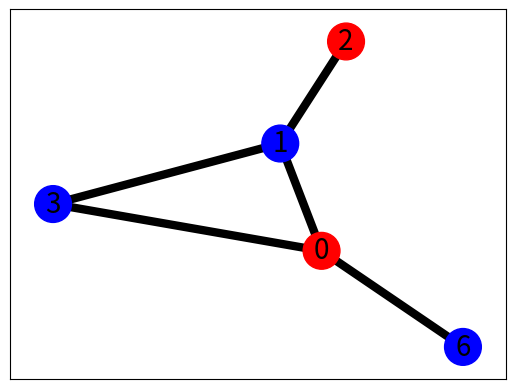

Write Python code to recreate this figure.
#!/bin/env python

import numpy as np
import networkx as nx
import matplotlib.pyplot as plt

exampledata = np.array([[ 0,0,0,0,0,1,1,1,1,1,2,2,2,2,2,1,1,1,1,1 ],
                 [ 0,0,0,0,0,0,1,1,1,1,1,2,2,2,1,1,1,1,0,0 ],
                 [ 0,0,0,0,0,0,0,1,1,1,2,2,2,2,2,1,1,1,0,0 ],
                 [ 0,0,0,0,0,0,1,1,1,1,1,1,1,1,1,1,1,0,0,0 ],
                 [ 0,0,0,0,0,0,0,1,1,1,1,1,1,1,1,0,0,0,0,0 ],
                 [ 0,0,0,0,0,0,0,0,0,1,1,1,1,0,0,0,0,0,0,0 ],
                 [ 0,0,0,6,6,0,0,0,0,3,3,3,3,0,0,0,0,0,0,0 ],
                 [ 0,0,0,0,0,0,0,0,0,3,3,3,3,0,0,0,0,0,0,0 ]])

# stencil for all 8 neighbors of a cell
stencil8 = np.array([
                    [0,-1],
                    [0,1],
                    [1,0],
                    [-1,0],
                    [-1,-1],
                    [1,-1],
                    [1,1],
                    [-1,1]
                    ])
# stencil for only cardinal neighbors
stencil4 = stencil8[0:4]

def neighbor_pairs(data, i, j):
    pair = list()
    for n in stencil4:
        ni = i+n[0]
        nj = j+n[1]
        if (ni < 0 or ni > data.shape[0]-1): continue
        if (nj < 0 or nj > data.shape[1]-1): continue
        if (data[i, j] != data[ni, nj]):
            pair.append((data[i, j], data[ni, nj]))
    return pair

def get_all_pairs(data):
    cell_pairs = list()
    for i in range(data.shape[0]-1):
        for j in range(data.shape[1]-1):
            cell_pairs = cell_pairs + neighbor_pairs(data, i, j)
    return cell_pairs

def sort_pairs(pairs):
    sorted_pairs = list()
    for pair in pairs:
        sorted_pair = tuple(sorted(pair))
        sorted_pairs.append(sorted_pair)
    return sorted_pairs 

def remove_dups(pairs):
    return list(set(pairs))

##########

def plot_graph(connections, clist):
    G = nx.from_edgelist(connections)
    pos = nx.spring_layout(G)
    nx.draw_networkx_nodes(G,pos,node_size=700, node_color=clist)
    # edges
    nx.draw_networkx_edges(G,pos, width=6)
    # labels
    nx.draw_networkx_labels(G,pos,font_size=20,font_family='sans-serif')
    plt.show()

###########
## greedy coloring
###########


def greedycolors(graph):
    colors = ['Red', 'Blue', 'Green', 'Yellow',  'Black', 'Pink', 'Orange', 'White', 'Gray', 'Purple', 'Brown', 'Navy']
    colors_of_nodes = {}
    def coloring(node, color):
        for neighbor in graph.neighbors(node):
            color_of_neighbor = colors_of_nodes.get(neighbor, None)
            if color_of_neighbor == color:
                return False
            return True
        
    def get_color_for_node(node):
        for color in colors:
            if coloring(node, color):
                return color
    
    for node in graph.nodes():
        colors_of_nodes[node] = get_color_for_node(node)
    return colors_of_nodes

def make_colorlist(colordict):
    colorlist = list()
    for key, value in colordict.items():
        colorlist.append(value)
    return colorlist

#############

if __name__ == '__main__':
    
    all_pairs = get_all_pairs(exampledata)
    sorted_pairs = sort_pairs(all_pairs)
    nodups = remove_dups(sorted_pairs)
    conns = nodups

    print("connections:")
    print(conns)

    print("generate graph")
    G = nx.from_edgelist(conns)

    gcolors = greedycolors(G)
    print(gcolors)
    clist = make_colorlist(gcolors)

    # graph
    plot_graph(conns, clist)
